4-way image classification set "processed" from GitHub (Pengke007/soybean-disease-detection); label vocabulary: bacterial blight, frogeye, healthy, soybean rust.

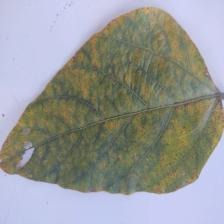
Label: soybean rust

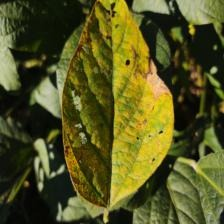
Label: soybean rust

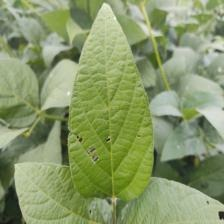
Label: healthy

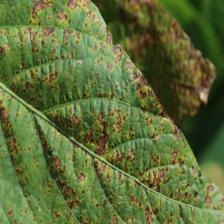
Label: bacterial blight

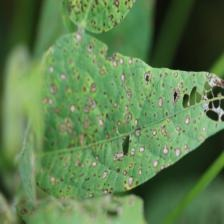
Label: frogeye

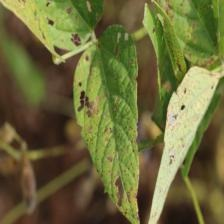
Label: frogeye
